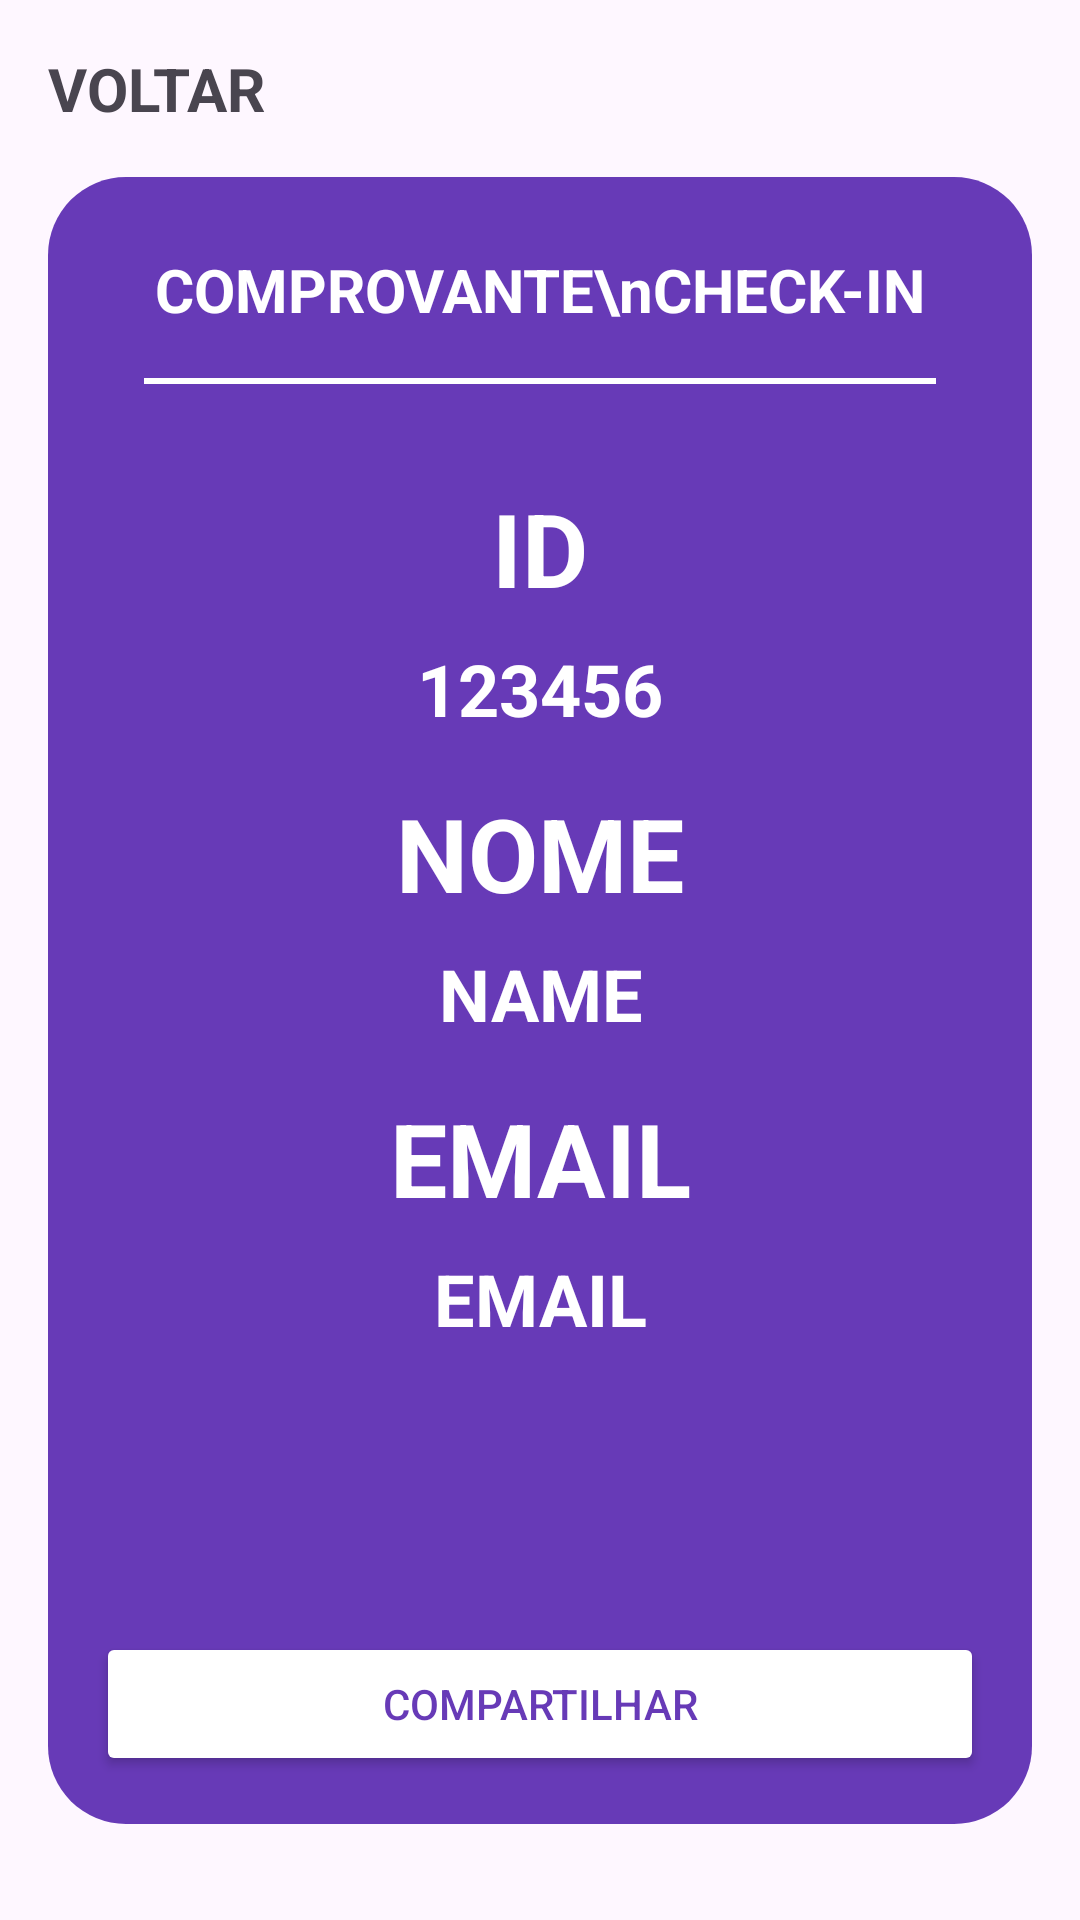

Layout XML and referenced resources for this Android screen:
<!-- AndroidManifest.xml: application theme Theme.ChallengeNTConsult -->
<!-- res/layout/fragment_success_check_in.xml -->
<?xml version="1.0" encoding="utf-8"?>
<androidx.constraintlayout.widget.ConstraintLayout xmlns:android="http://schemas.android.com/apk/res/android"
    xmlns:app="http://schemas.android.com/apk/res-auto"
    xmlns:tools="http://schemas.android.com/tools"
    android:layout_width="match_parent"
    android:layout_height="match_parent"
    tools:context=".ui.SuccessCheckInFragment" >

    <ImageView
        android:id="@+id/imageView3"
        android:layout_width="0dp"
        android:layout_height="0dp"
        android:layout_marginStart="16dp"
        android:layout_marginTop="16dp"
        android:layout_marginEnd="16dp"
        android:layout_marginBottom="32dp"
        android:src="@drawable/background_full_circle"
        app:layout_constraintBottom_toBottomOf="parent"
        app:layout_constraintEnd_toEndOf="parent"
        app:layout_constraintHorizontal_bias="0.0"
        app:layout_constraintStart_toStartOf="parent"
        app:layout_constraintTop_toBottomOf="@+id/backComprovante"
        app:layout_constraintVertical_bias="0.0" />

    <com.google.android.material.divider.MaterialDivider
        android:id="@+id/materialDivider3"
        android:layout_width="0dp"
        android:layout_height="2dp"
        android:layout_marginStart="16dp"
        android:layout_marginTop="16dp"
        android:layout_marginEnd="16dp"
        app:dividerColor="@color/white"
        app:dividerInsetEnd="16dp"
        app:dividerInsetStart="16dp"
        app:layout_constraintEnd_toEndOf="@+id/imageView3"
        app:layout_constraintStart_toStartOf="@+id/imageView3"
        app:layout_constraintTop_toBottomOf="@+id/textView9" />

    <TextView
        android:id="@+id/backComprovante"
        android:layout_width="wrap_content"
        android:layout_height="wrap_content"
        android:layout_marginStart="16dp"
        android:layout_marginTop="16dp"
        android:drawableLeft="@drawable/ic_baseline_arrow_back_24"
        android:text="VOLTAR"
        android:textSize="20sp"
        android:textStyle="bold"
        app:layout_constraintStart_toStartOf="parent"
        app:layout_constraintTop_toTopOf="parent" />

    <TextView
        android:id="@+id/textView9"
        android:layout_width="wrap_content"
        android:layout_height="wrap_content"
        android:layout_marginTop="24dp"
        android:gravity="center"
        android:text="COMPROVANTE\nCHECK-IN"
        android:textColor="@color/white"
        android:textSize="20sp"
        android:textStyle="bold"
        app:layout_constraintEnd_toEndOf="@+id/imageView3"
        app:layout_constraintStart_toStartOf="@+id/imageView3"
        app:layout_constraintTop_toTopOf="@+id/imageView3" />

    <TextView
        android:id="@+id/textIdComprovante"
        android:layout_width="0dp"
        android:layout_height="wrap_content"
        android:layout_marginStart="16dp"
        android:layout_marginTop="8dp"
        android:layout_marginEnd="16dp"
        android:gravity="center"
        android:text="123456"
        android:textColor="@color/white"
        android:textSize="24sp"
        android:textStyle="bold"
        app:layout_constraintEnd_toEndOf="@+id/imageView3"
        app:layout_constraintHorizontal_bias="0.498"
        app:layout_constraintStart_toStartOf="@+id/imageView3"
        app:layout_constraintTop_toBottomOf="@+id/textView14" />

    <TextView
        android:id="@+id/textNameComprovante"
        android:layout_width="0dp"
        android:layout_height="wrap_content"
        android:layout_marginStart="16dp"
        android:layout_marginTop="8dp"
        android:layout_marginEnd="16dp"
        android:gravity="center"
        android:text="NAME"
        android:textColor="@color/white"
        android:textSize="24sp"
        android:textStyle="bold"
        app:layout_constraintEnd_toEndOf="@+id/imageView3"
        app:layout_constraintHorizontal_bias="0.474"
        app:layout_constraintStart_toStartOf="@+id/imageView3"
        app:layout_constraintTop_toBottomOf="@+id/textView15" />

    <TextView
        android:id="@+id/textEmailComprovante"
        android:layout_width="0dp"
        android:layout_height="wrap_content"
        android:layout_marginStart="16dp"
        android:layout_marginTop="8dp"
        android:layout_marginEnd="16dp"
        android:gravity="center"
        android:text="EMAIL"
        android:textColor="@color/white"
        android:textSize="24sp"
        android:textStyle="bold"
        app:layout_constraintEnd_toEndOf="@+id/imageView3"
        app:layout_constraintHorizontal_bias="0.498"
        app:layout_constraintStart_toStartOf="@+id/imageView3"
        app:layout_constraintTop_toBottomOf="@+id/textView16" />

    <Button
        android:id="@+id/buttonCompartilhar"
        android:layout_width="0dp"
        android:layout_height="wrap_content"
        android:layout_marginStart="16dp"
        android:layout_marginEnd="16dp"
        android:layout_marginBottom="16dp"
        android:text="COMPARTILHAR"
        android:textColor="#673AB7"
        app:backgroundTint="@color/white"
        app:layout_constraintBottom_toBottomOf="@+id/imageView3"
        app:layout_constraintEnd_toEndOf="@+id/imageView3"
        app:layout_constraintHorizontal_bias="0.498"
        app:layout_constraintStart_toStartOf="@+id/imageView3" />

    <TextView
        android:id="@+id/textView14"
        android:layout_width="wrap_content"
        android:layout_height="wrap_content"
        android:layout_marginTop="32dp"
        android:text="ID"
        android:textColor="@color/white"
        android:textSize="34sp"
        android:textStyle="bold"
        app:layout_constraintEnd_toEndOf="@+id/imageView3"
        app:layout_constraintStart_toStartOf="@+id/imageView3"
        app:layout_constraintTop_toBottomOf="@+id/materialDivider3" />

    <TextView
        android:id="@+id/textView15"
        android:layout_width="wrap_content"
        android:layout_height="wrap_content"
        android:layout_marginTop="16dp"
        android:text="NOME"
        android:textColor="@color/white"
        android:textSize="34sp"
        android:textStyle="bold"
        app:layout_constraintEnd_toEndOf="@+id/imageView3"
        app:layout_constraintStart_toStartOf="@+id/imageView3"
        app:layout_constraintTop_toBottomOf="@+id/textIdComprovante" />

    <TextView
        android:id="@+id/textView16"
        android:layout_width="wrap_content"
        android:layout_height="wrap_content"
        android:layout_marginTop="16dp"
        android:text="EMAIL"
        android:textColor="@color/white"
        android:textSize="34sp"
        android:textStyle="bold"
        app:layout_constraintEnd_toEndOf="@+id/imageView3"
        app:layout_constraintStart_toStartOf="@+id/imageView3"
        app:layout_constraintTop_toBottomOf="@+id/textNameComprovante" />
</androidx.constraintlayout.widget.ConstraintLayout>
<!-- resources referenced by this layout -->
<resources>
  <!-- drawable background_full_circle (drawable) -->
  <?xml version="1.0" encoding="utf-8"?>
  <shape xmlns:android="http://schemas.android.com/apk/res/android"
      android:shape="rectangle">
      <corners
          android:topRightRadius="26dp"
          android:topLeftRadius="26dp"
          android:bottomRightRadius="26dp"
          android:bottomLeftRadius="26dp" />
      <solid android:color="#673AB7" />
  </shape>
  <style name="Theme.ChallengeNTConsult" parent="Base.Theme.ChallengeNTConsult" />
  <style name="Base.Theme.ChallengeNTConsult" parent="Theme.Material3.DayNight.NoActionBar">
          
          
      </style>
  <!-- not gathered from this repository: default colours our renderer supplied (Android Studio template values) -->
  <color name="white">#FFFFFFFF</color>
</resources>
